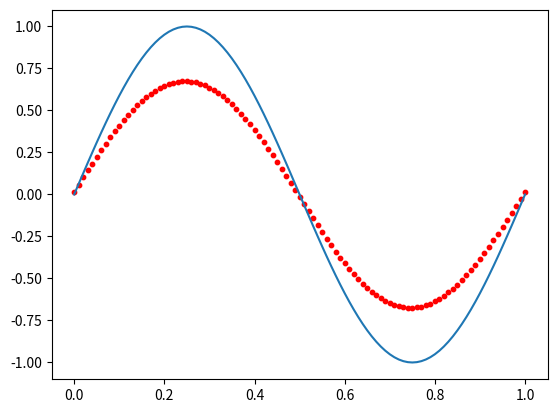

Generate this figure with matplotlib:
import numpy as np
import matplotlib.pyplot as plt
import matplotlib as mpl
from numpy import linalg
import time
import math

a = 1 #m/s

def u_0(x):
    #return (x) * np.exp(-((5*x - 0.5) ** 2))
    return np.sin(2*math.pi*x)

t_start = 0
t_stop = 1
tau_1 = 0.01
N = int(1/tau_1)

x_start = 0
x_stop = 1
h = 0.01
M = int(1/h)

TIME_1 = np.arange(t_start, t_stop+tau_1, tau_1)
X_list = np.arange(x_start, x_stop+h, h)

an_sol = np.zeros((len(TIME_1), len(X_list)))

for i in range(len(TIME_1)):
    for j in range(len(X_list)):
        an_sol[i][j] = u_0(X_list[j] - a*TIME_1[i])

num_sol = []
u_0_num = u_0(X_list)
num_sol.append(u_0_num)

b = np.zeros(len(u_0_num))
for i in range(1, len(X_list)):
    b[i-1] = u_0_num[i]
b[-1] = 0
#matrix for the system
A = np.zeros((len(X_list), len(X_list)))
for i in range(len(X_list)-1):
    A[i][i] = -a/h
    A[i][i+1] = (a/h + 1/tau_1)
A[-1][0] = 1/h
A[-1][-1] = -1/h #+ 1/tau_1

#print(np.linalg.inv(tau_1*A))
for i in range(int(N)):
    b_old = b[:]
    x = np.linalg.solve(tau_1*A, b_old)
    #print(np.allclose(np.dot(tau_1*A, x), b_old))
    #print(x)
    '''x_new = np.zeros(len(x))
    x_new[0] = x[-1]
    for i in range(len(x)-1):
        x_new[i+1] = x[i]'''
    num_sol.append(x)
    for i in range(1, len(X_list)):
        b[i - 1] = x[i]
    b[-1] = 0

plt.ion()
for i in range(len(TIME_1)):
    plt.clf()
    plt.plot(X_list, an_sol[i])
    plt.scatter(X_list, num_sol[i], c='red', s=10)
    plt.draw()
    plt.gcf().canvas.flush_events()
    time.sleep(0.02)
plt.ioff()
plt.show()